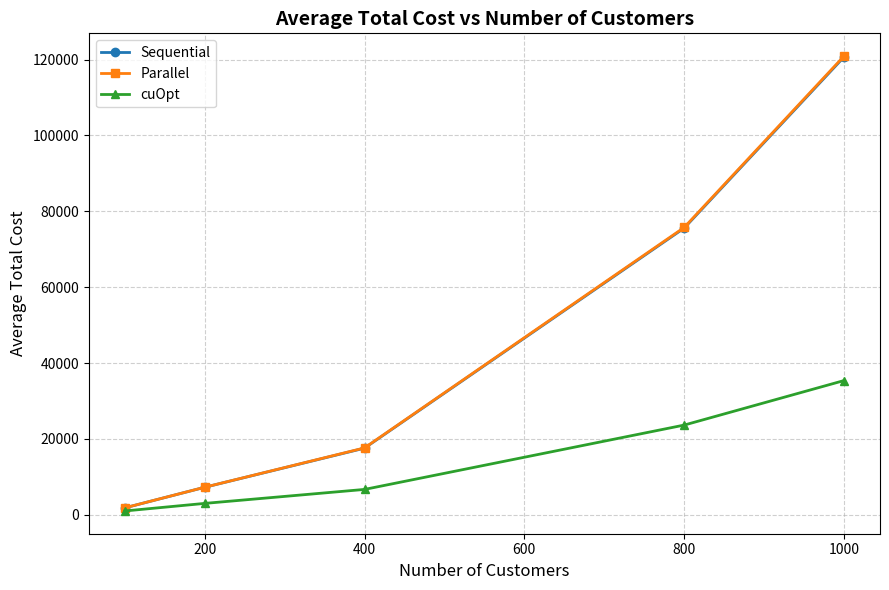
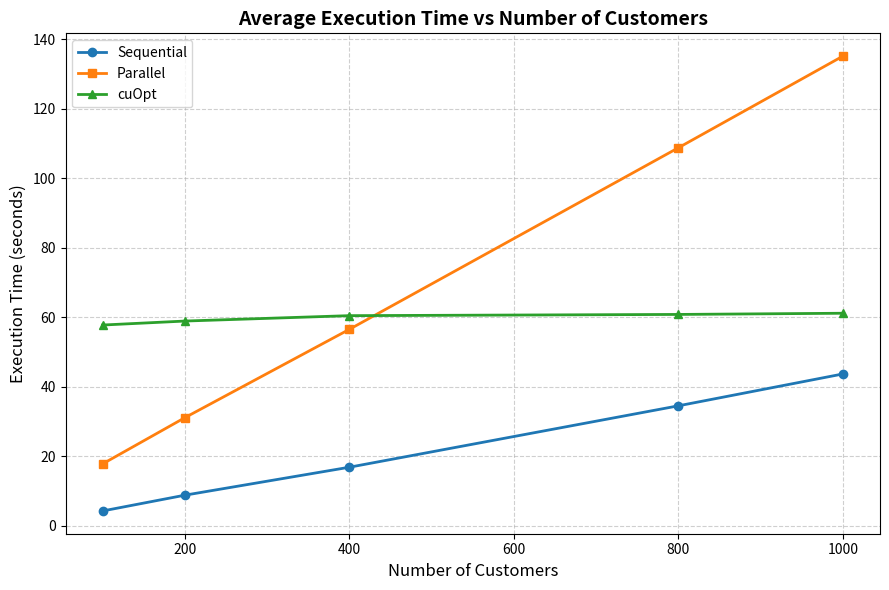

The script that saved these images, in order:
import matplotlib.pyplot as plt
import numpy as np

# ----------------------------------
# Data
# ----------------------------------
customers = [100, 200, 400, 800, 1000]

# Average Total Cost
cuopt_cost = [1003.33, 3000.3625, 6686.088333, 23647.26417, 35382.62167]
seq_cost   = [1815.986, 7249.005833, 17563.50583, 75572.6, 120682.625]
par_cost   = [1823.052667, 7257.876667, 17628.275, 75742.725, 120913.9333]

# Average Execution Time (in seconds)
cuopt_time = [57.81583333, 58.96166667, 60.51666667, 60.8675, 61.20916667]
seq_time   = [4.31389, 8.857429167, 16.904675, 34.57569167, 43.74481667]
par_time   = [17.85458333, 31.155075, 56.57726667, 108.8358333, 135.2070833]

# ----------------------------------
# Plot 1: Average Total Cost vs Number of Customers
# ----------------------------------
plt.figure(figsize=(9,6))
plt.plot(customers, seq_cost, marker='o', label="Sequential", linewidth=2)
plt.plot(customers, par_cost, marker='s', label="Parallel", linewidth=2)
plt.plot(customers, cuopt_cost, marker='^', label="cuOpt", linewidth=2)

plt.title("Average Total Cost vs Number of Customers", fontsize=14, fontweight='bold')
plt.xlabel("Number of Customers", fontsize=12)
plt.ylabel("Average Total Cost", fontsize=12)
plt.grid(True, linestyle="--", alpha=0.6)
plt.legend(fontsize=10)
plt.tight_layout()
plt.show()

# ----------------------------------
# Plot 2: Execution Time vs Number of Customers
# ----------------------------------
plt.figure(figsize=(9,6))
plt.plot(customers, seq_time, marker='o', label="Sequential", linewidth=2)
plt.plot(customers, par_time, marker='s', label="Parallel", linewidth=2)
plt.plot(customers, cuopt_time, marker='^', label="cuOpt", linewidth=2)

plt.title("Average Execution Time vs Number of Customers", fontsize=14, fontweight='bold')
plt.xlabel("Number of Customers", fontsize=12)
plt.ylabel("Execution Time (seconds)", fontsize=12)
plt.grid(True, linestyle="--", alpha=0.6)
plt.legend(fontsize=10)
plt.tight_layout()
plt.show()
